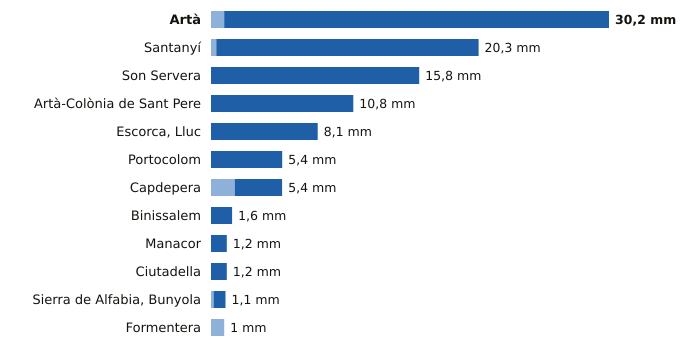

Values plotted in this chart, from the file beside it:
estacion, provincia, indicativo, mm_6_dias_anteriores, mm_hoy, mm_7_dias, horas_de_hoy
Artà, Illes Balears, B526X, 1.0, 29.2, 30.2, 21
Santanyí, Illes Balears, B410B, 0.4, 19.9, 20.3, 23
Son Servera, Illes Balears, B496X, 0.0, 15.8, 15.8, 22
Artà-Colònia de Sant Pere, Illes Balears, B603X, 0.0, 10.8, 10.8, 21
Escorca, Lluc, Illes Balears, B013X, 0.0, 8.1, 8.1, 23
Portocolom, Illes Balears, B434X, 0.0, 5.4, 5.4, 23
Capdepera, Illes Balears, B569X, 1.8, 3.6, 5.4, 23
Binissalem, Illes Balears, B662X, 0.0, 1.6, 1.6, 22
Manacor, Illes Balears, B614E, 0.0, 1.2, 1.2, 23
Ciutadella, Illes Balears, B860X, 0.0, 1.2, 1.2, 21
Sierra de Alfabia, Bunyola, Illes Balears, B248, 0.2, 0.9, 1.1, 23
Formentera, Illes Balears, B986, 1.0, 0.0, 1.0, 23
